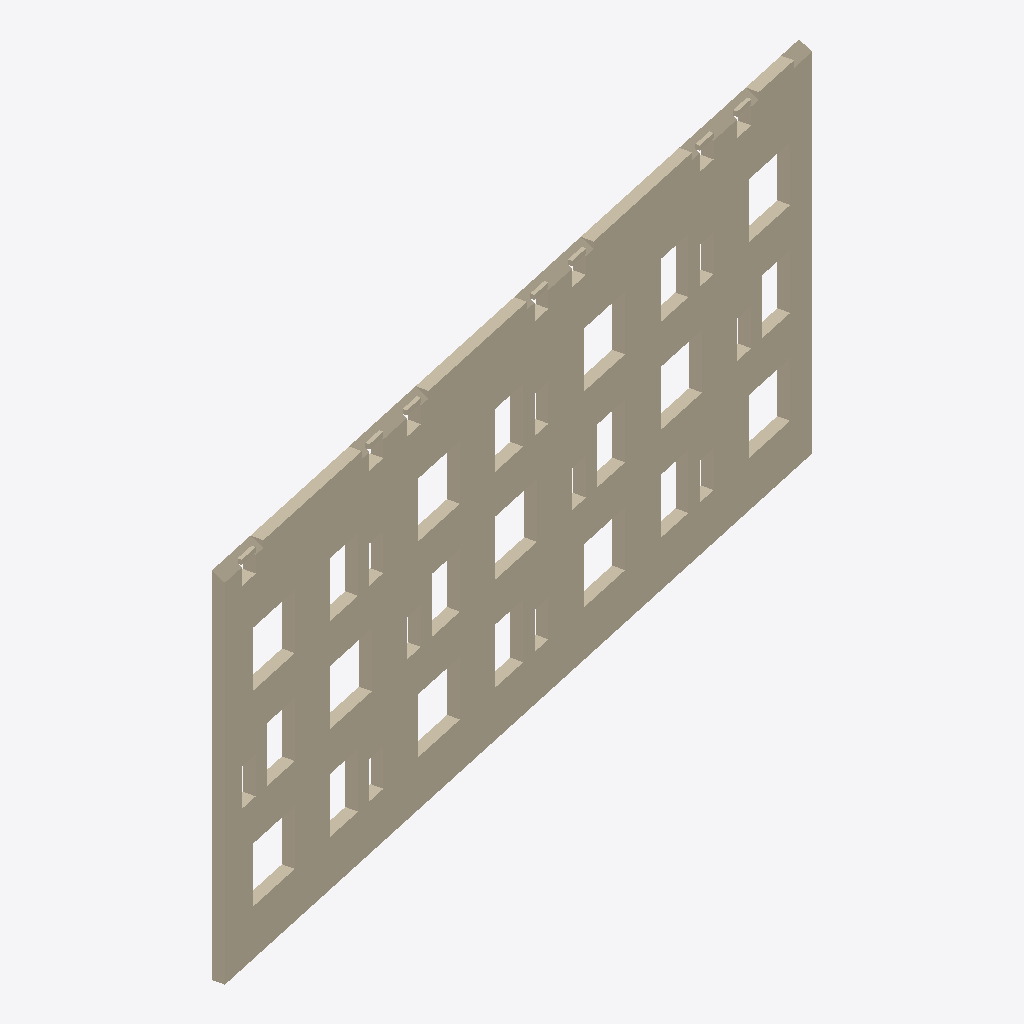
Isometric view of an IFC building model (IFC-SPF (STEP), schema IFC2X3, length unit millimetre), seen from the south-west, elements coloured by IFC class: 1 wall (beige).
Extent 25.1 m × 5.9 m × 11.8 m (x, y, z). Elements (1): 1 IfcWallStandardCase.

HEADER;
FILE_DESCRIPTION(('ViewDefinition [CoordinationView_V2.0]'),'2;1');
FILE_NAME('516--opening-subtractions-failed.ifc','2018-11-30T16:23:06',(''),(''),'The EXPRESS Data Manager Version 5.02.0100.07 : ','20180216_1515(x64) - Exporter 19.0.0.405 - Alter','');
FILE_SCHEMA(('IFC2X3'));
ENDSEC;
DATA;
#105=IFCPROJECT('1oGzn9rwvdsxp5cH7fht4C',#41,'10-16-0135',$,$,'x','IfcProject.Phase',(#97),#92);
#3405926=IFCSITE('1oGzn9rwvEdxp5cH7fht4E',#41,'Default',$,'',#3405925,$,$,.ELEMENT.,(42,24,53,508911),(-71,-15,-29,-58837),0.0,$,$);
#58882=IFCWALLSTANDARDCASE('2AD2sgUn19$xdaFQyyDdsq',#41,'Basic Wall:YV 01:1734076',$,'Basic Wall:YV 01:5596783',#58709,#58880,'1734076');
ENDSEC;
